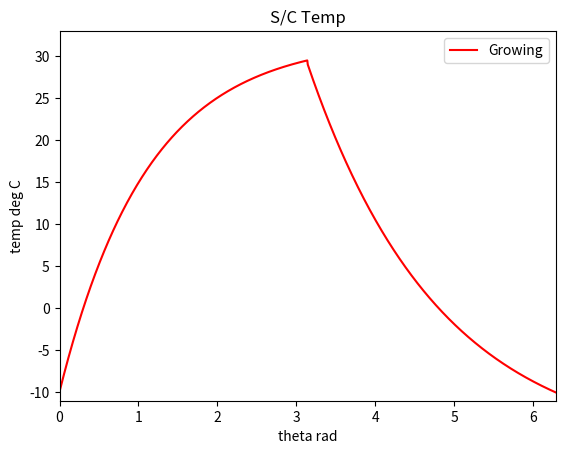

Python code for this plot:
import numpy as np
import matplotlib.pyplot as plt

# Define variables

c = 7


# Define x values
x = np.linspace(0, 2*np.pi, 1000)

# Define y values for the growing exponential line
y1 = -10 + c*(6 - np.exp(-1 * (0.9*x-1.79)))

# Define y values for the decaying exponential line

y2 = -10 + c * (-1 + np.exp(-0.6 * (x - 2*np.pi)))

y3 = np.concatenate((y1[:500], y2[-500:]))
# Combine the two lines into one plot
plt.plot(x, y3, 'r-', label='Growing')
#plt.plot(x, y2, 'b-', label='Decaying')

# Set the plot limits and labels
plt.xlim([0, 2*np.pi])
plt.ylim([-11, 33])
plt.xlabel('theta rad')
plt.ylabel('temp deg C')
plt.title('S/C Temp')

# Add a legend and show the plot
plt.legend()
plt.show()
